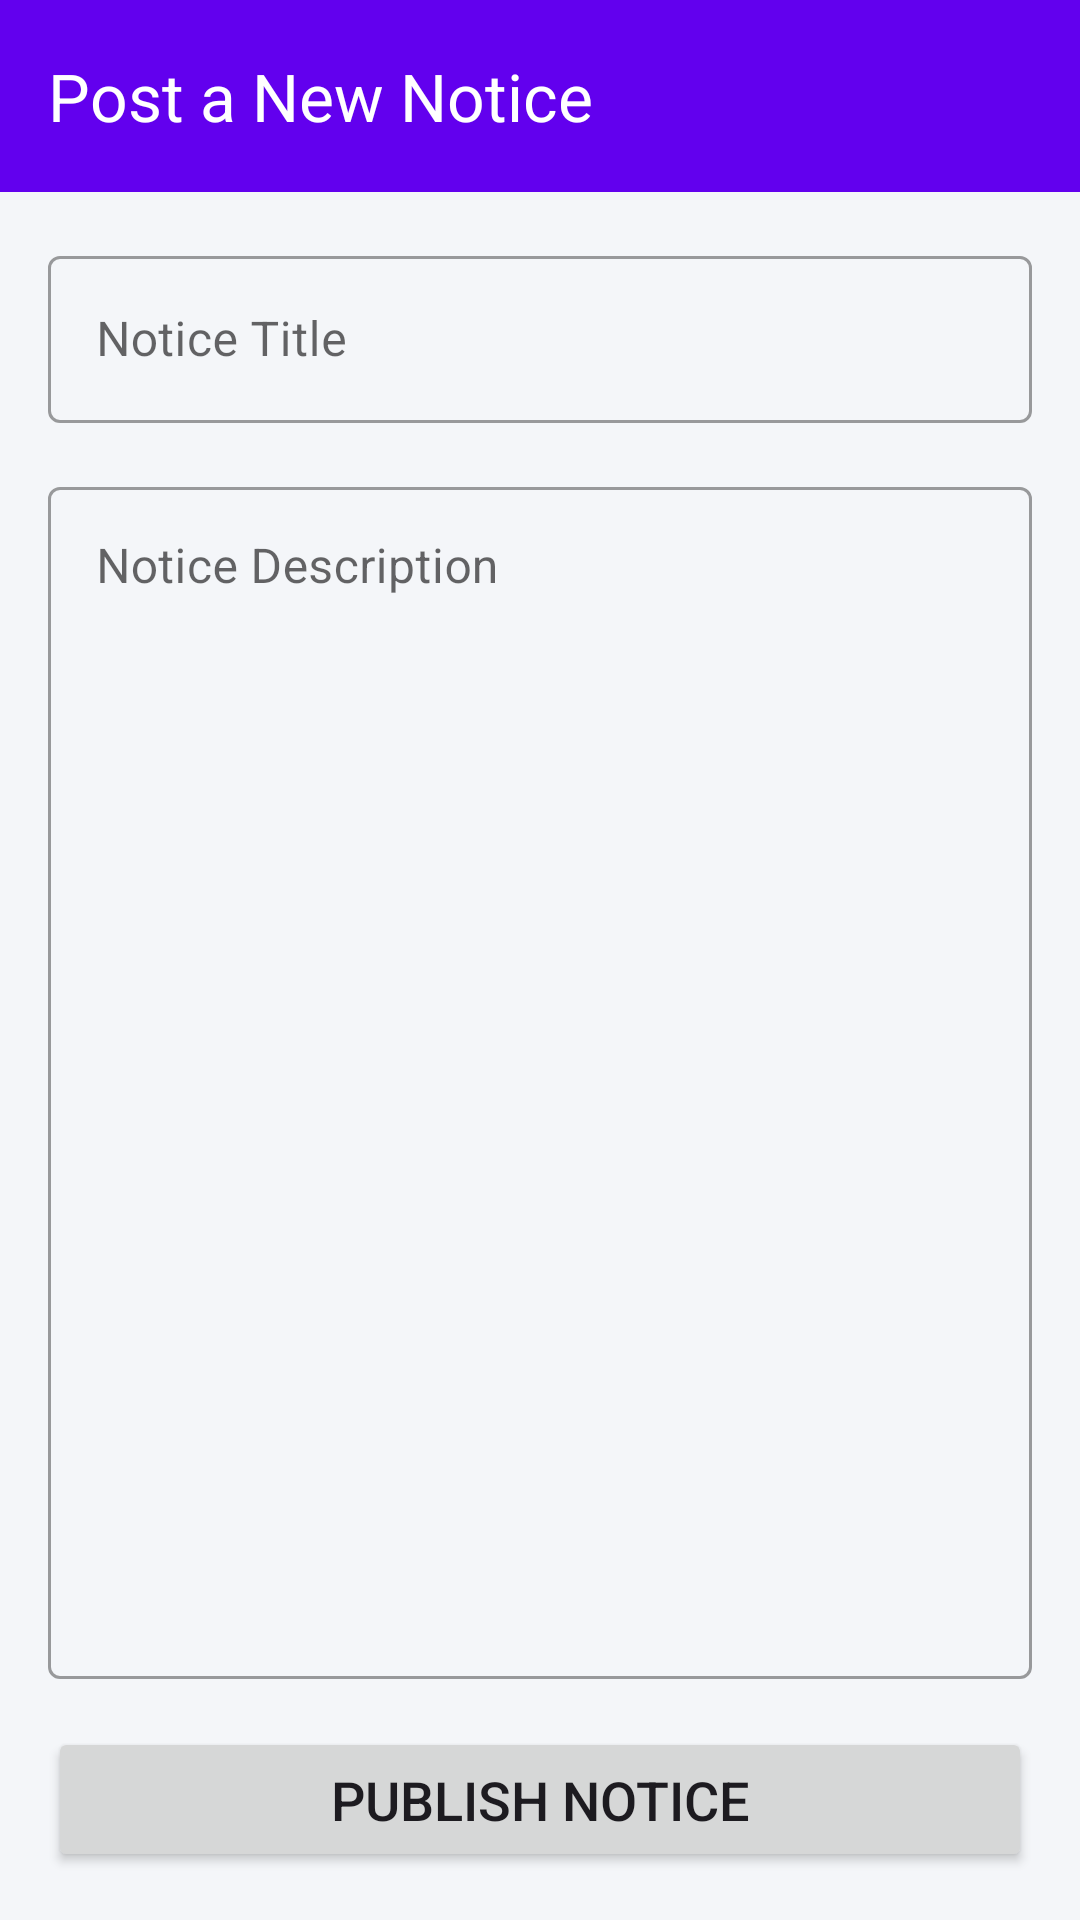

This screen was rendered from an Android layout file. Write that file and the resources it references.
<!-- AndroidManifest.xml: application theme Theme.SamadhanSetu -->
<!-- res/layout/activity_post_notice.xml -->
<?xml version="1.0" encoding="utf-8"?>
<androidx.coordinatorlayout.widget.CoordinatorLayout
    xmlns:android="http://schemas.android.com/apk/res/android"
    xmlns:app="http://schemas.android.com/apk/res-auto"
    xmlns:tools="http://schemas.android.com/tools"
    android:layout_width="match_parent"
    android:layout_height="match_parent"
    android:background="#F4F6F9"
    tools:context=".PostNoticeActivity">

    <com.google.android.material.appbar.AppBarLayout
        android:layout_width="match_parent"
        android:layout_height="wrap_content">

        <androidx.appcompat.widget.Toolbar
            android:id="@+id/toolbar_post_notice"
            android:layout_width="match_parent"
            android:layout_height="?attr/actionBarSize"
            android:background="?attr/colorPrimary"
            app:title="Post a New Notice"
            app:titleTextColor="@color/white" />
    </com.google.android.material.appbar.AppBarLayout>

    <LinearLayout
        android:layout_width="match_parent"
        android:layout_height="match_parent"
        android:orientation="vertical"
        android:padding="16dp"
        app:layout_behavior="@string/appbar_scrolling_view_behavior">

        <com.google.android.material.textfield.TextInputLayout
            style="@style/Widget.MaterialComponents.TextInputLayout.OutlinedBox"
            android:layout_width="match_parent"
            android:layout_height="wrap_content"
            android:hint="Notice Title">

            <com.google.android.material.textfield.TextInputEditText
                android:id="@+id/et_notice_title"
                android:layout_width="match_parent"
                android:layout_height="wrap_content"
                android:inputType="textCapSentences"
                android:maxLines="1" />
        </com.google.android.material.textfield.TextInputLayout>

        <com.google.android.material.textfield.TextInputLayout
            style="@style/Widget.MaterialComponents.TextInputLayout.OutlinedBox"
            android:layout_width="match_parent"
            android:layout_height="0dp"
            android:layout_weight="1"
            android:layout_marginTop="16dp"
            android:hint="Notice Description">

            <com.google.android.material.textfield.TextInputEditText
                android:id="@+id/et_notice_description"
                android:layout_width="match_parent"
                android:layout_height="match_parent"
                android:gravity="top"
                android:inputType="textMultiLine|textCapSentences" />
        </com.google.android.material.textfield.TextInputLayout>

        <Button
            android:id="@+id/btn_publish_notice"
            android:layout_width="match_parent"
            android:layout_height="wrap_content"
            android:layout_marginTop="16dp"
            android:padding="12dp"
            android:text="Publish Notice"
            android:textSize="18sp" />

    </LinearLayout>

</androidx.coordinatorlayout.widget.CoordinatorLayout>
<!-- resources referenced by this layout -->
<resources>
  <color name="white">#FFFFFFFF</color>
  <style name="Theme.SamadhanSetu" parent="Base.Theme.SamadhanSetu" />
  <style name="Base.Theme.SamadhanSetu" parent="Theme.Material3.DayNight.NoActionBar">
          
          <item name="colorPrimary">@color/light_primary</item>
          <item name="colorPrimaryVariant">@color/light_primary_variant</item>
          <item name="colorOnPrimary">@color/light_on_primary</item>
  
          
          <item name="android:colorBackground">@color/light_background</item>
          <item name="colorOnBackground">@color/light_on_background</item>
  
          
          <item name="colorSurface">@color/light_surface</item>
          <item name="colorOnSurface">@color/light_on_surface</item>
  
          
          <item name="android:statusBarColor">?attr/colorPrimaryVariant</item>
      </style>
  <color name="light_primary">#6200EE</color>
  <color name="light_primary_variant">#3700B3</color>
  <color name="light_on_primary">#FFFFFF</color>
  <color name="light_background">#F4F6F9</color>
  <color name="light_on_background">#000000</color>
  <color name="light_surface">#FFFFFF</color>
  <color name="light_on_surface">#000000</color>
</resources>
